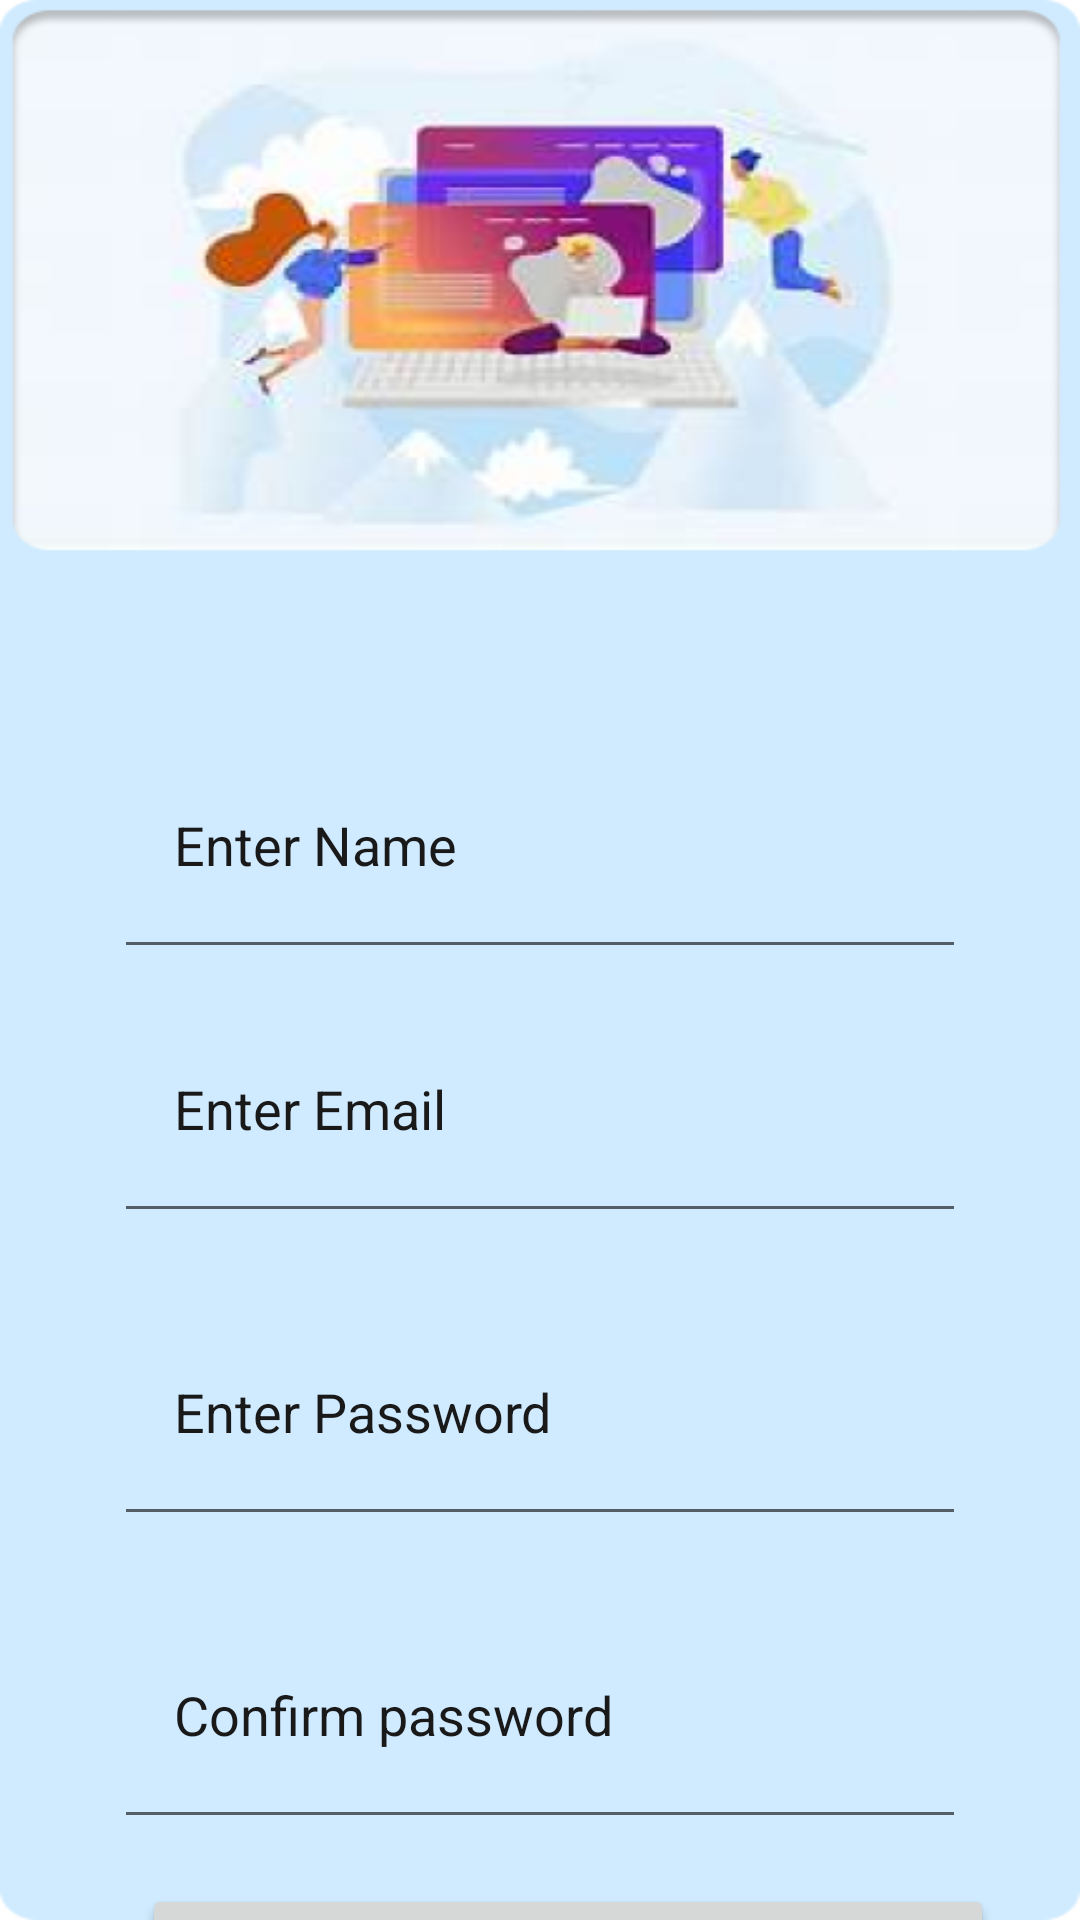

Produce the Android XML layout that renders to this screen, including the resource entries it uses.
<!-- AndroidManifest.xml: application theme Theme.MyVault -->
<!-- res/layout/activity_sign_up.xml -->
<?xml version="1.0" encoding="utf-8"?>
<androidx.constraintlayout.widget.ConstraintLayout xmlns:android="http://schemas.android.com/apk/res/android"
    xmlns:app="http://schemas.android.com/apk/res-auto"
    xmlns:tools="http://schemas.android.com/tools"
    android:layout_width="match_parent"
    android:layout_height="match_parent"
    android:background="@drawable/signup"
    tools:context=".SignUpActivity">


    <EditText
        android:id="@+id/Name"
        android:layout_width="284dp"
        android:layout_height="86dp"
        android:layout_marginTop="260dp"
        android:layout_marginBottom="25dp"
        android:elevation="3dp"
        android:hint="Enter Name"
        android:inputType="textPersonName"
        android:paddingStart="20dp"
        android:textColor="@color/black"
        android:textColorHint="#19191A"
        app:layout_constraintBottom_toTopOf="@+id/EmailSignUp"
        app:layout_constraintEnd_toEndOf="parent"
        app:layout_constraintStart_toStartOf="parent"
        app:layout_constraintTop_toTopOf="parent" />

    <EditText
        android:id="@+id/EmailSignUp"
        android:layout_width="284dp"
        android:layout_height="86dp"
        android:layout_marginStart="65dp"
        android:layout_marginTop="325dp"
        android:layout_marginEnd="65dp"
        android:elevation="3dp"
        android:hint="Enter Email"
        android:inputType="textPersonName"
        android:paddingStart="20dp"
        android:textColor="@color/black"
        android:textColorHint="#19191A"
        app:layout_constraintEnd_toEndOf="parent"
        app:layout_constraintHorizontal_bias="0.5"
        app:layout_constraintStart_toStartOf="parent"
        app:layout_constraintTop_toTopOf="parent" />

    <EditText
        android:id="@+id/PasswordSignUp"
        android:layout_width="284dp"
        android:layout_height="86dp"
        android:layout_marginStart="65dp"
        android:layout_marginTop="15dp"
        android:layout_marginEnd="65dp"
        android:elevation="3dp"
        android:hint="Enter Password"
        android:inputType="textPassword"
        android:paddingStart="20dp"
        android:textColor="@color/black"
        android:textColorHint="#19191A"
        app:layout_constraintEnd_toEndOf="parent"
        app:layout_constraintHorizontal_bias="0.5"
        app:layout_constraintStart_toStartOf="parent"
        app:layout_constraintTop_toBottomOf="@+id/EmailSignUp" />

    <EditText
        android:id="@+id/ConfirmPasswordSignUp"
        android:layout_width="284dp"
        android:layout_height="86dp"
        android:layout_marginStart="65dp"
        android:layout_marginTop="15dp"
        android:layout_marginEnd="65dp"
        android:elevation="3dp"
        android:hint="Confirm password"
        android:inputType="textPassword"
        android:paddingStart="20dp"
        android:textColor="@color/black"

        android:textColorHint="#19191A"
        app:layout_constraintEnd_toEndOf="parent"
        app:layout_constraintHorizontal_bias="0.5"
        app:layout_constraintStart_toStartOf="parent"
        app:layout_constraintTop_toBottomOf="@+id/PasswordSignUp" />


    <Button
        android:id="@+id/SignUpButton"
        android:layout_width="284dp"
        android:layout_height="86dp"
        android:layout_marginStart="65dp"
        android:layout_marginTop="15dp"
        android:layout_marginEnd="65dp"
        android:elevation="4dp"
        android:foregroundTint="#5E86FA"
        android:text="SIGN UP"
        android:textColor="@color/black"
        android:textSize="18sp"
        app:layout_constraintEnd_toEndOf="parent"
        app:layout_constraintHorizontal_bias="0.333"
        app:layout_constraintStart_toStartOf="parent"
        app:layout_constraintTop_toBottomOf="@+id/ConfirmPasswordSignUp" />

    <TextView
        android:id="@+id/textView"
        android:layout_width="wrap_content"
        android:layout_height="wrap_content"
        android:layout_marginTop="20dp"
        android:text="Already a user ? Sign In"
        android:textColor="@color/black"
        android:textStyle="bold"
        app:layout_constraintEnd_toEndOf="parent"
        app:layout_constraintStart_toStartOf="parent"
        app:layout_constraintTop_toBottomOf="@+id/SignUpButton" />
</androidx.constraintlayout.widget.ConstraintLayout>
<!-- resources referenced by this layout -->
<resources>
  <color name="black">#FF000000</color>
  <!-- drawable signup: png bitmap (drawable, 99801 bytes) -->
  <style name="Theme.MyVault" parent="Theme.MaterialComponents.DayNight.NoActionBar">
          
          <item name="colorPrimary">#41B3F8</item>
          <item name="colorPrimaryVariant">@color/purple_700</item>
          <item name="colorOnPrimary">#f8f8f2</item>
          
          <item name="colorSecondary">@color/teal_200</item>
          <item name="colorSecondaryVariant">@color/teal_700</item>
          <item name="colorOnSecondary">@color/black</item>
          
          <item name="android:statusBarColor">#41B3F8</item>
          
          <item name="background">@drawable/background</item>
      </style>
  <color name="purple_700">#FF3700B3</color>
  <color name="teal_200">#FF03DAC5</color>
  <color name="teal_700">#FF018786</color>
  <!-- drawable background (drawable) -->
  <?xml version="1.0" encoding="utf-8"?>
  <shape xmlns:android="http://schemas.android.com/apk/res/android"
      android:shape="rectangle">
  
      <gradient android:startColor="@color/backgroundStart" android:endColor="@color/backgroundEnd" android:angle="90"/>
  
  </shape>
  <color name="backgroundStart">#B78E9EAB</color>
  <color name="backgroundEnd">#eef2f3</color>
</resources>
